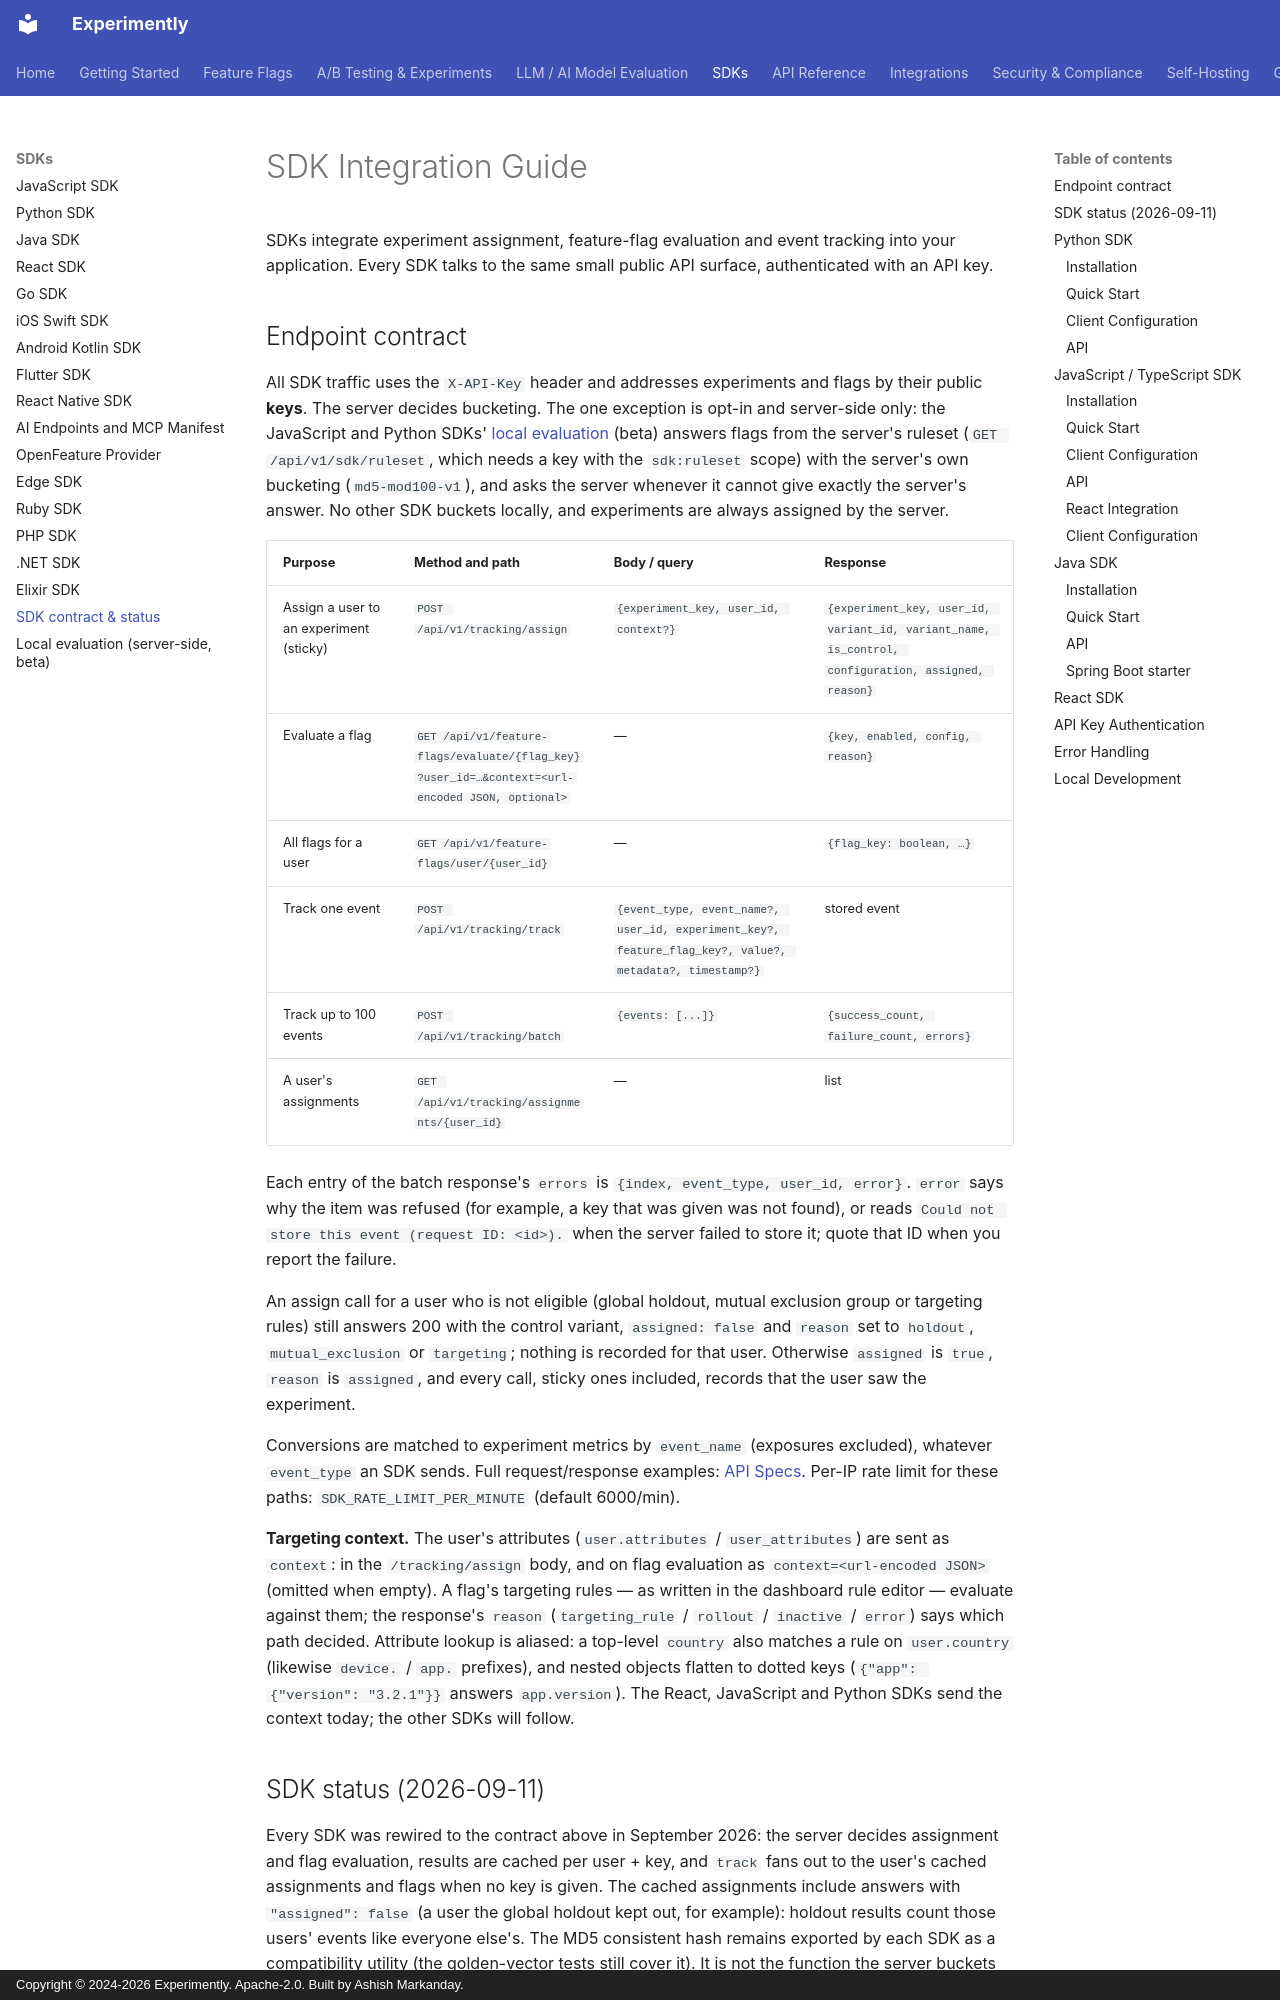

repository: getexperimently/experimently · page: sdk-guide/index.html · generator: mkdocs · copyright: Copyright © 2024-2026 Experimently. Apache-2.0. Built by Ashish Markanday.

# SDK Integration Guide

SDKs integrate experiment assignment, feature-flag evaluation and event tracking into your application.
Every SDK talks to the same small public API surface, authenticated with an API key.
